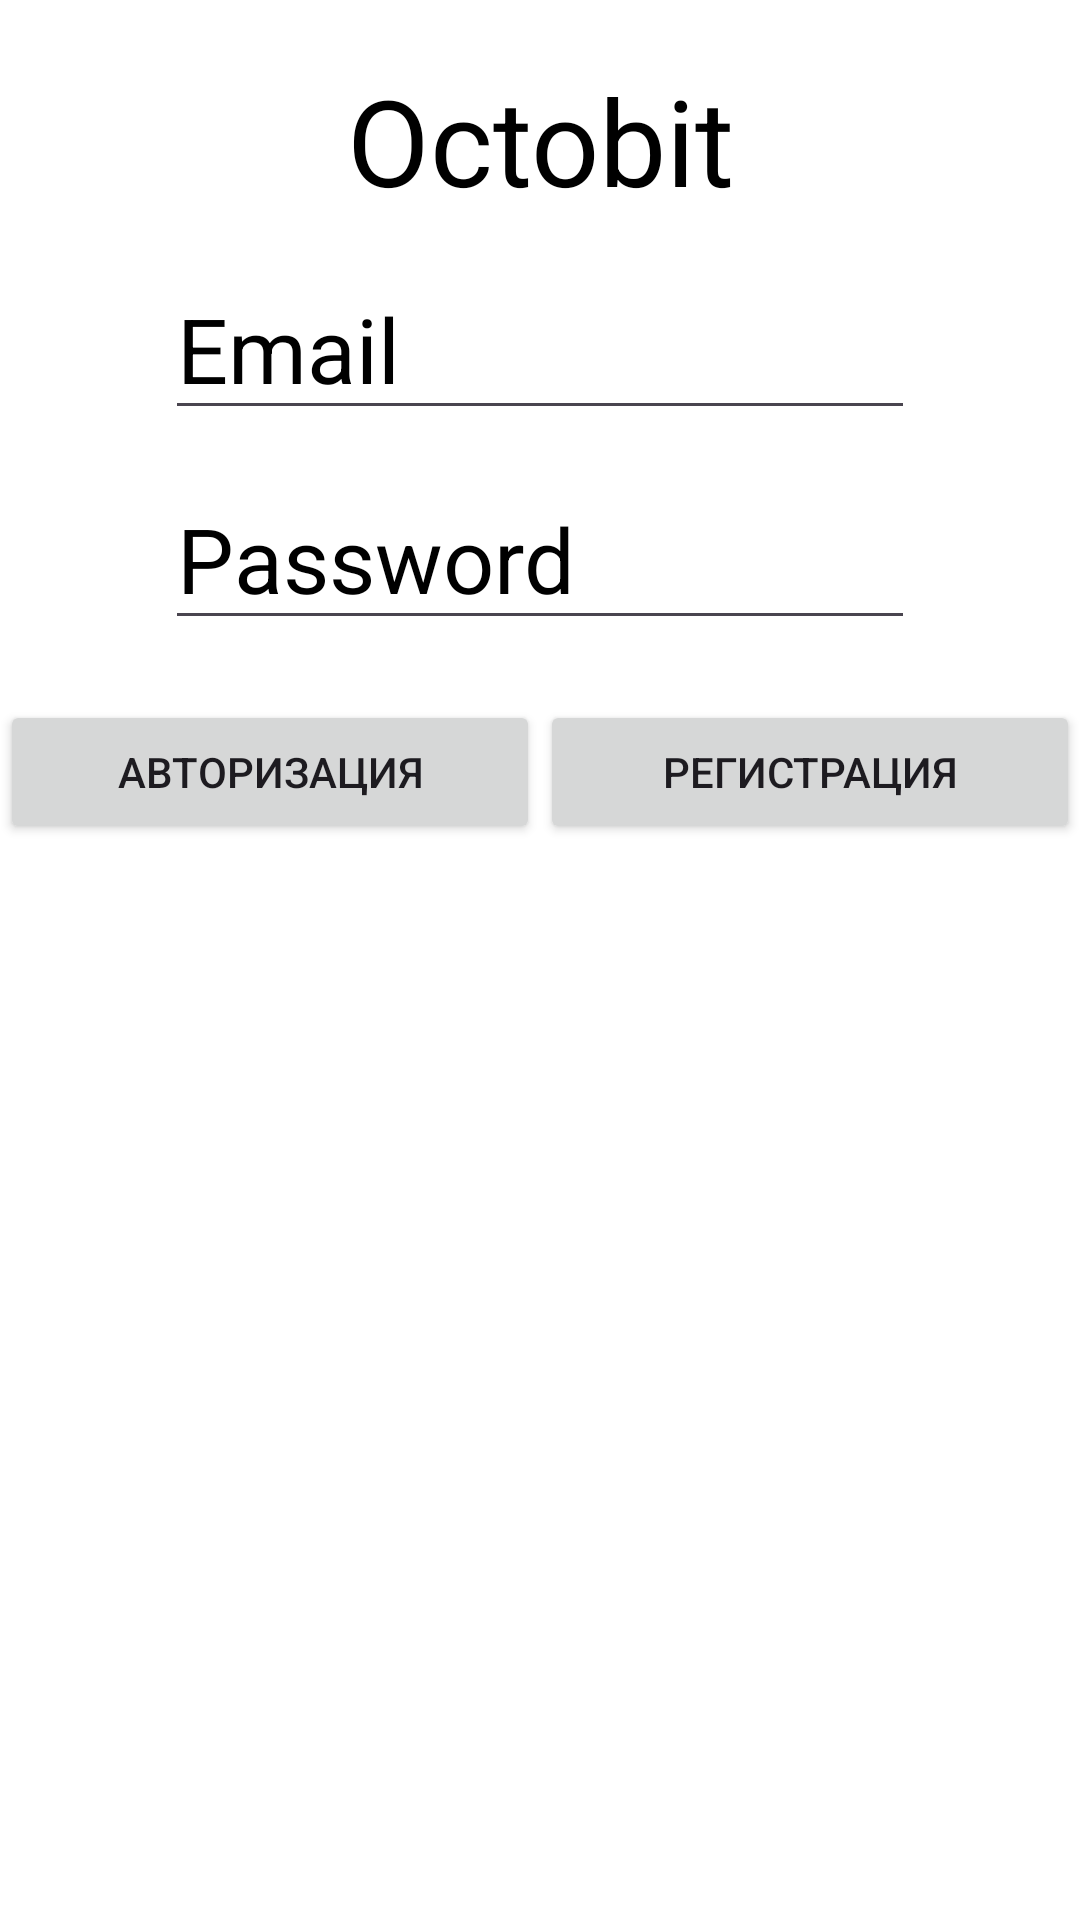

Produce the Android XML layout that renders to this screen, including the resource entries it uses.
<!-- AndroidManifest.xml: application theme Theme.Armadillo -->
<!-- res/layout/activity_main.xml -->
<?xml version="1.0" encoding="utf-8"?>
<androidx.constraintlayout.widget.ConstraintLayout
    xmlns:android="http://schemas.android.com/apk/res/android"
    xmlns:app="http://schemas.android.com/apk/res-auto"
    xmlns:tools="http://schemas.android.com/tools"
    android:id="@+id/activity_authentication"
    android:layout_width="match_parent"
    android:layout_height="match_parent"
    android:background="@color/white"
    tools:context="com.example.armadillo.MainActivity">

    <TextView
        android:id="@+id/tv_title"
        android:layout_width="wrap_content"
        android:layout_height="wrap_content"
        android:text="@string/armadillo"
        android:textColor="@color/black"
        android:textSize="40sp"
        app:layout_constraintTop_toTopOf="parent"
        app:layout_constraintStart_toStartOf="parent"
        app:layout_constraintEnd_toEndOf="parent"
        android:layout_marginTop="20dp"/>

    <EditText
        android:id="@+id/et_email"
        android:layout_width="250dp"
        android:layout_height="50dp"
        android:hint="@string/email"
        android:textColorHint="@color/black"
        android:textSize="30sp"
        app:layout_constraintTop_toBottomOf="@+id/tv_title"
        app:layout_constraintStart_toStartOf="parent"
        app:layout_constraintEnd_toEndOf="parent"
        android:layout_marginTop="20dp"/>

    <EditText
        android:id="@+id/et_password"
        android:layout_width="250dp"
        android:layout_height="50dp"
        android:layout_below="@+id/et_email"
        android:hint="@string/password"
        android:textColorHint="@color/black"
        android:textSize="30sp"
        app:layout_constraintTop_toBottomOf="@+id/et_email"
        app:layout_constraintStart_toStartOf="parent"
        app:layout_constraintEnd_toEndOf="parent"
        android:layout_marginTop="20dp"/>

    <LinearLayout
        android:layout_width="match_parent"
        android:layout_height="wrap_content"
        android:layout_below="@+id/et_password"
        android:layout_marginTop="20dp"
        app:layout_constraintTop_toBottomOf="@+id/et_password"
        app:layout_constraintStart_toStartOf="parent"
        app:layout_constraintEnd_toEndOf="parent">

        <Button
            android:id="@+id/btn_sign_in"
            android:layout_width="match_parent"
            android:layout_height="match_parent"
            android:layout_weight="1"
            android:text="Авторизация"/>

        <Button
            android:id="@+id/btn_registration"
            android:layout_width="match_parent"
            android:layout_height="match_parent"
            android:layout_weight="1"
            android:text="Регистрация"/>

    </LinearLayout>

</androidx.constraintlayout.widget.ConstraintLayout>
<!-- resources referenced by this layout -->
<resources>
  <color name="black">#FF000000</color>
  <color name="white">#FFFFFFFF</color>
  <string name="armadillo">Octobit</string>
  <string name="email">Email</string>
  <string name="password">Password</string>
  <style name="Theme.Armadillo" parent="Base.Theme.Armadillo" />
  <style name="Base.Theme.Armadillo" parent="Theme.Material3.DayNight.NoActionBar">
          
          
      </style>
</resources>
